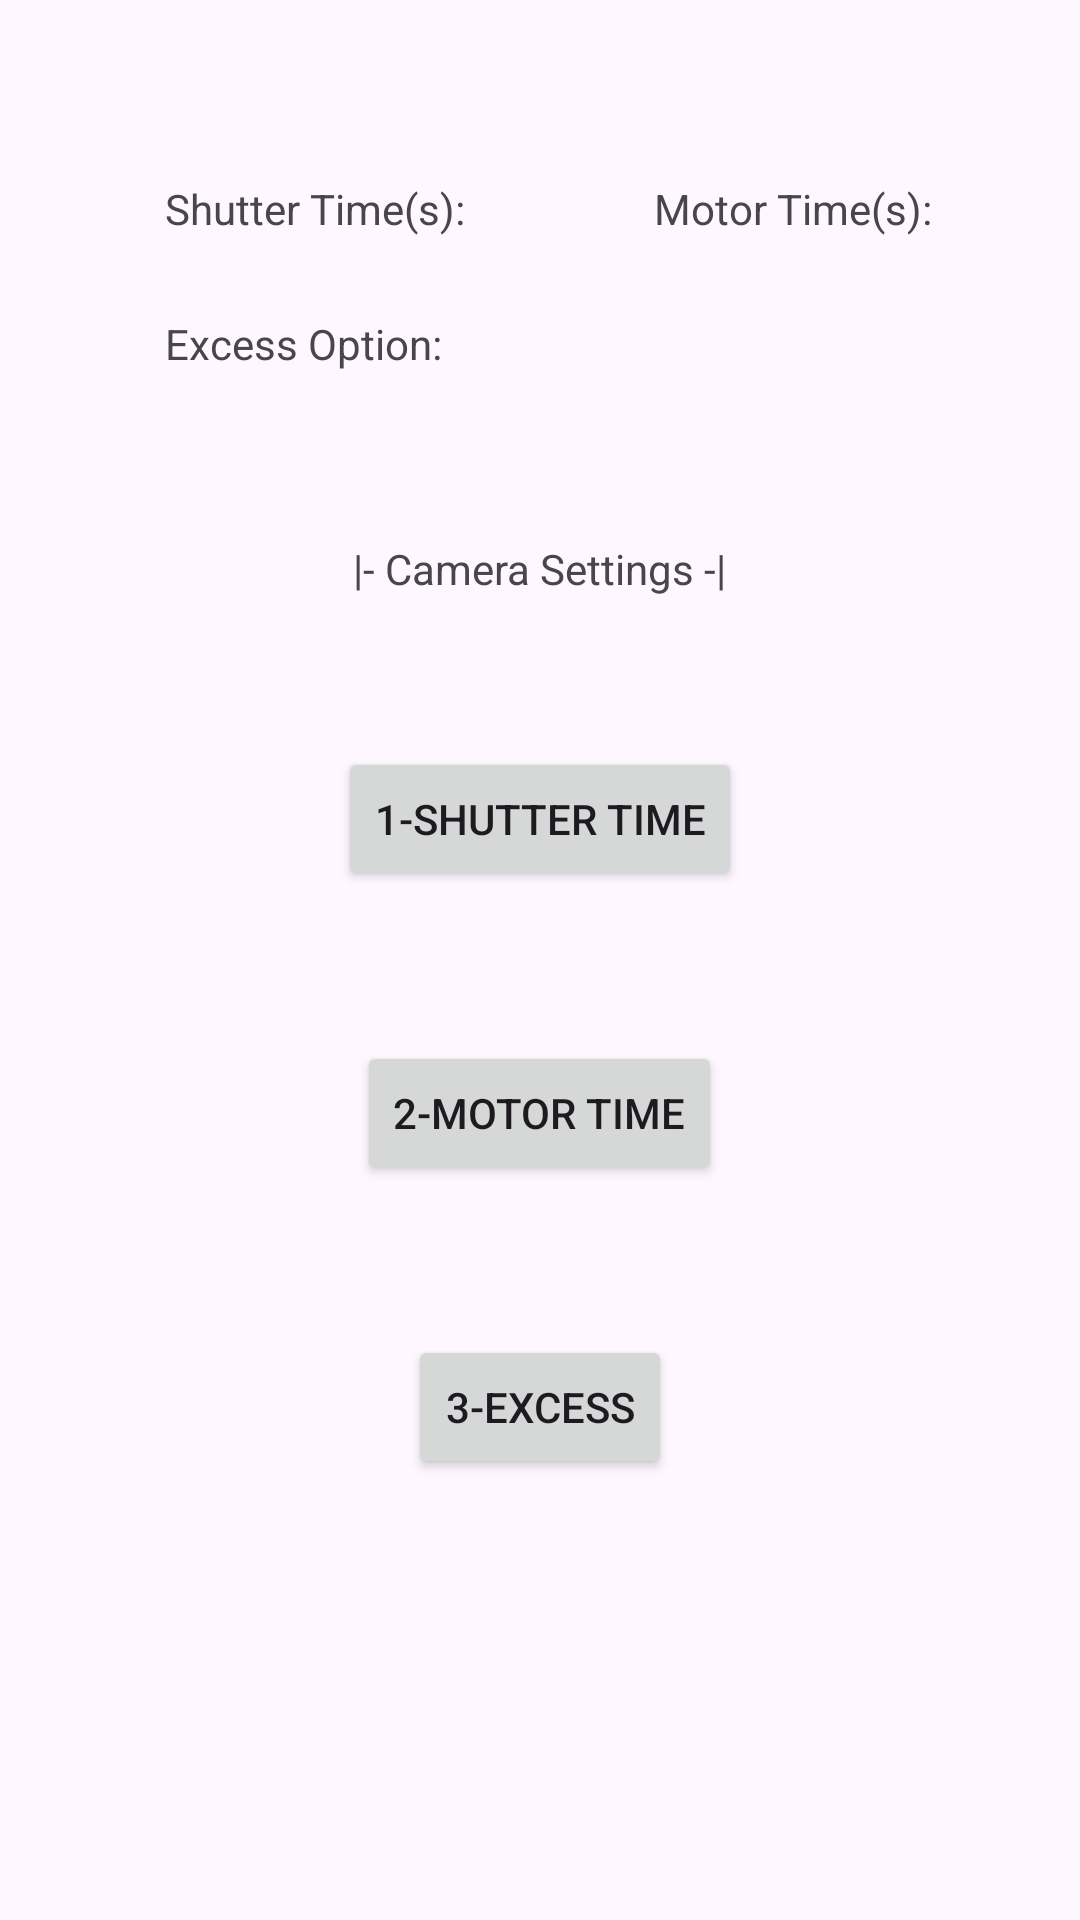

The Android layout XML behind this screen, and the referenced resources:
<!-- AndroidManifest.xml: application theme Theme.ICM_base_mdp -->
<!-- res/layout/activity_camera_settings.xml -->
<?xml version="1.0" encoding="utf-8"?>
<RelativeLayout
    android:layout_width="match_parent"
    android:layout_height="match_parent"
    xmlns:android="http://schemas.android.com/apk/res/android">
        <include layout="@layout/settings_header_layout"/>
        <TextView
            android:id="@+id/camera_setting_header"
            android:layout_width="wrap_content"
            android:layout_height="wrap_content"
            android:layout_centerHorizontal="true"
            android:layout_marginTop="180dp"
            android:text="|- Camera Settings -|"
         />
        <Button
            android:id="@+id/shutter_time_button"
            android:layout_width="wrap_content"
            android:layout_height="wrap_content"
            android:layout_below="@id/camera_setting_header"
            android:layout_centerHorizontal="true"
            android:layout_marginTop="50dp"
            android:text="1-Shutter Time"
         />

        <Button
            android:id="@+id/motor_time_button"
            android:layout_width="wrap_content"
            android:layout_height="wrap_content"
            android:layout_below="@id/shutter_time_button"
            android:layout_centerHorizontal="true"
            android:layout_marginTop="50dp"
            android:text="2-Motor Time"
            />

        <Button
            android:id="@+id/excess_button"
            android:layout_width="wrap_content"
            android:layout_height="wrap_content"
            android:layout_below="@id/motor_time_button"
            android:layout_centerHorizontal="true"
            android:layout_marginTop="50dp"
            android:text="3-Excess"
            />

</RelativeLayout>
<!-- res/layout/settings_header_layout.xml (included above) -->
<?xml version="1.0" encoding="utf-8"?>
<RelativeLayout
    android:layout_width="match_parent"
    android:layout_height="match_parent"
    xmlns:android="http://schemas.android.com/apk/res/android">
        <TextView
            android:id="@+id/setting_header_layout_shutter_time_textview"
            android:layout_width="133dp"
            android:layout_height="35dp"
            android:layout_marginTop="60dp"
            android:layout_marginStart="55dp"
            android:text="@string/shutter_time"
            android:textSize="14sp" />

        <TextView
            android:id="@+id/setting_header_layout_motor_time_textview"
            android:layout_width="133dp"
            android:layout_height="35dp"
            android:layout_marginTop="60dp"
            android:layout_toEndOf="@id/setting_header_layout_shutter_time_textview"
            android:layout_marginStart="30dp"
            android:text="@string/motor_time"
            android:textSize="14sp" />

        <TextView
            android:id="@+id/setting_header_layout_excess_time_textview"
            android:layout_width="133dp"
            android:layout_height="35dp"
            android:layout_marginTop="105dp"
            android:layout_marginStart="55dp"
            android:text="@string/excess_option_set"
            android:textSize="14sp"/>
</RelativeLayout>
<!-- resources referenced by this layout -->
<resources>
  <string name="excess_option_set">Excess Option: </string>
  <string name="motor_time">Motor Time(s): </string>
  <string name="shutter_time">Shutter Time(s): </string>
  <style name="Theme.ICM_base_mdp" parent="Base.Theme.ICM_base_mdp" />
  <style name="Base.Theme.ICM_base_mdp" parent="Theme.Material3.DayNight.NoActionBar">
          
          
      </style>
</resources>
